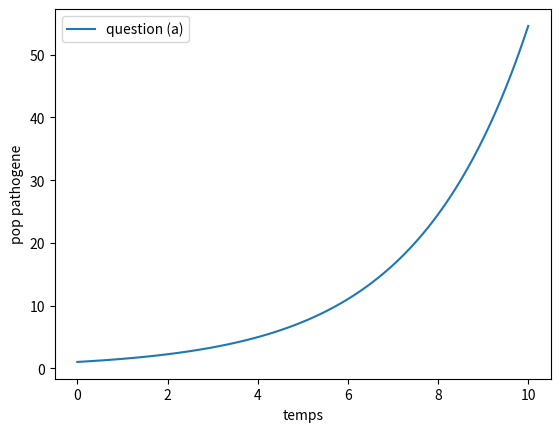
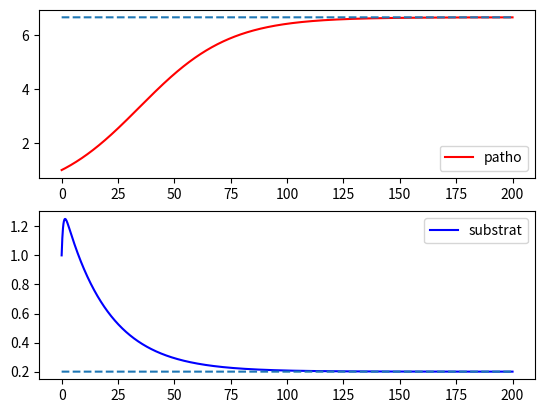
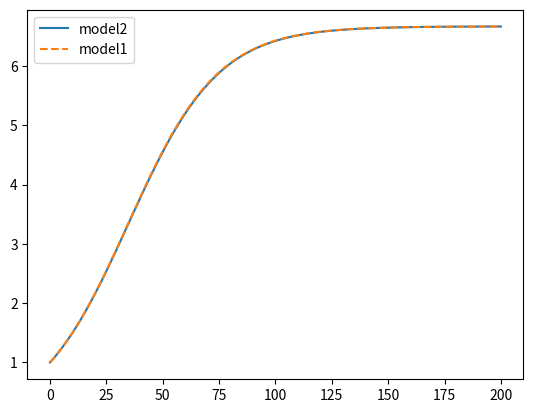
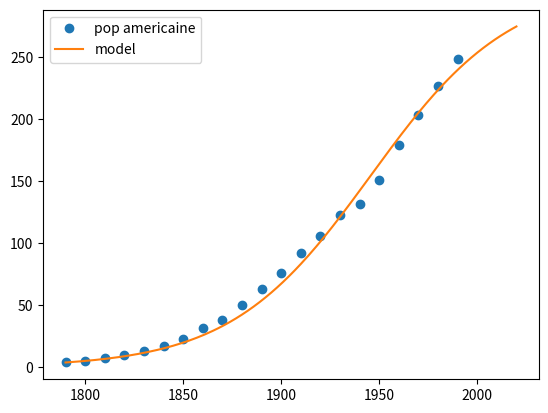
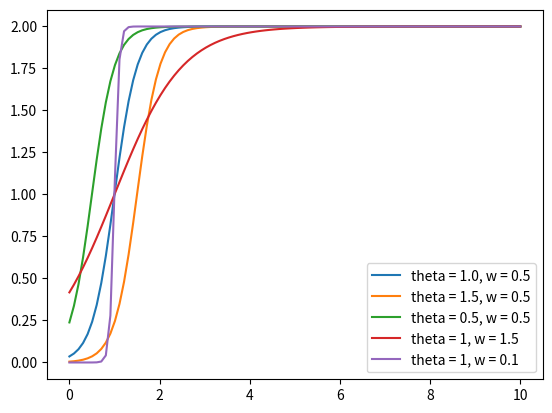
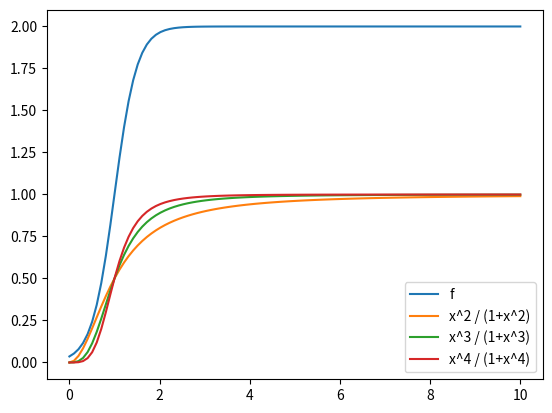
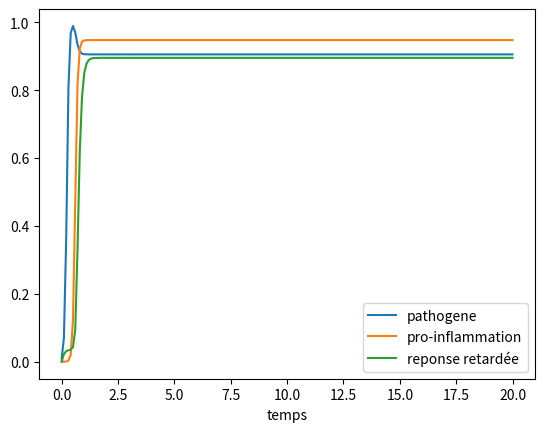
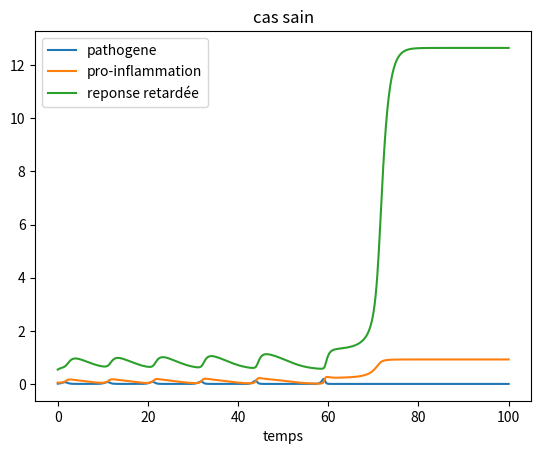
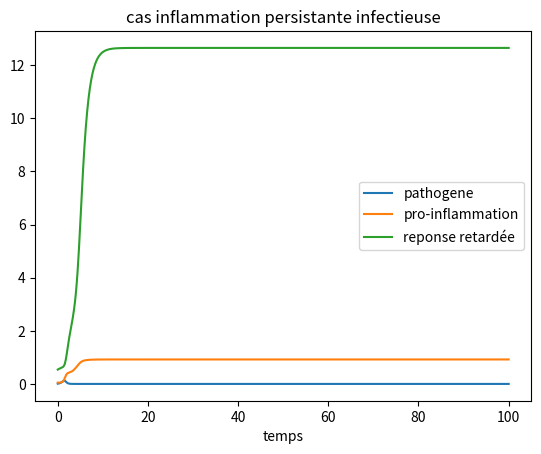
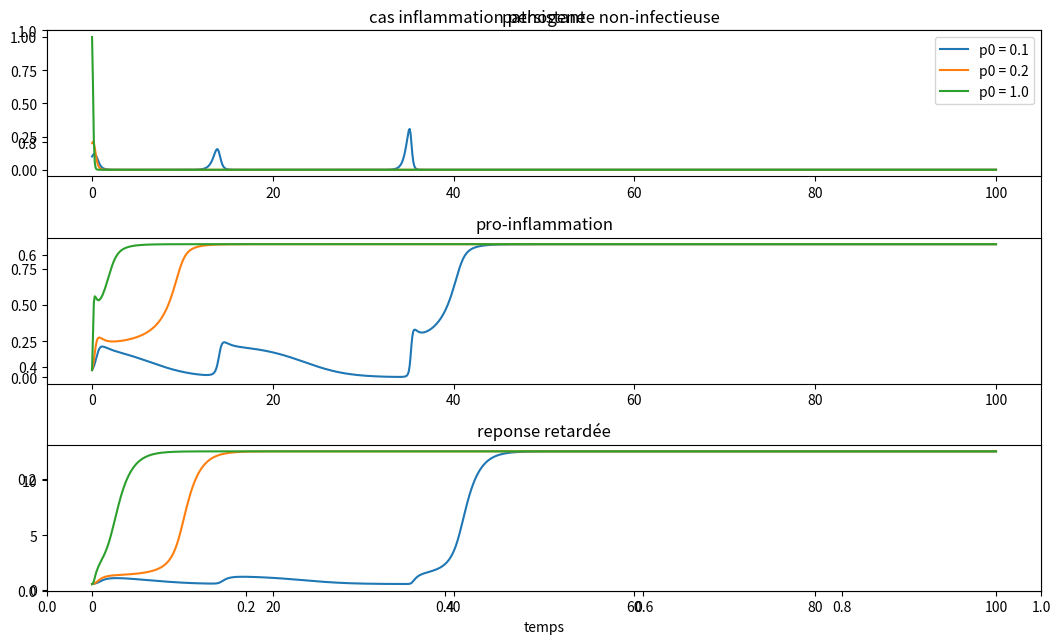
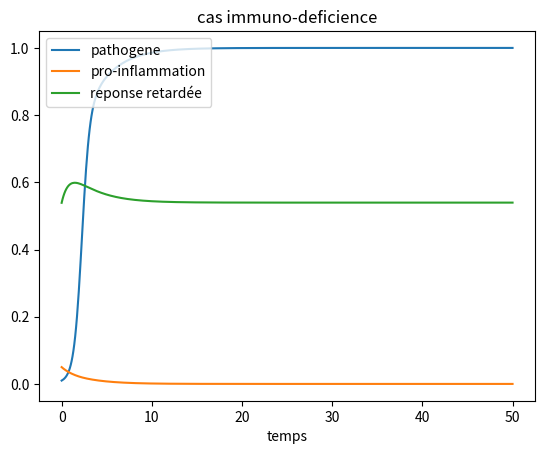

Reproduce these figures in Python, in order.
import numpy as np
from scipy.integrate import odeint
import matplotlib.pyplot as plt
from scipy.optimize import fmin


## ----- progression d'un pathogene
# (a) equation d'evo
# dP/dt = rho * P - mu* P
# on peut resoudre explicitement : P(t) = P0 exp( (rho-mu)*t)
# dynamique exponentielle, croissante si rho > mu et décroissante sinon
rho = 0.5
mu = 0.1
P0 = 1
t = np.linspace(0, 10, 100)
P = P0 * np.exp((rho-mu)*t)
plt.figure()
plt.plot(t, P,label = 'question (a)')
plt.xlabel('temps')
plt.ylabel('pop pathogene')
plt.legend()

#(b) ajout d'un substrant S
# dP/dt = rho * P - mu*P/S
# dS/dt = r - d*P*S

#(c) equilibre
# S = mu/rho
# P = r*rho / (d * mu)

def model_patho(X, t, param): ## la croissance du pathogene n'est plus exponentielle
    P,S = X
    rho, mu, r, d = param

    dP = rho*P - mu*P/S
    dS = r - d*P*S
    
    return [dP, dS]

# parametres tests
X0 = [1, 1]
rho = 0.05
mu = 0.01
r = 2.0
d = 1.5

parametres= (rho, mu, r, d)
Tf = 200
t = np.linspace(0, Tf, Tf*10)

X = odeint(model_patho, X0,t, args = (parametres,))

Seq = mu/rho
Peq = r*rho/(d*mu)

plt.figure()
plt.subplot(211)
plt.plot(t, X[:,0], 'r', label = 'patho')
plt.plot(t, Peq*np.ones(len(t)), '--')
plt.legend()

plt.subplot(212)
plt.plot(t, X[:,1], 'b', label = 'substrat')
plt.plot(t, Seq*np.ones(len(t)), '--')

plt.legend()

# (d) avec le calcul de l'equilibre on a que 1/S est proportionnel à P
# on peut re-ecrire le model avec une unique equation sur P et un terme de mort prop à P**2
def model_patho2(X, t, rho, K) :
    dX = rho*X*(1 - X/K)
    return dX

K = r*rho/(d*mu) # valeur de K pour avoir le meme equilibre pour les 2 modeles
X20 = 1.
X2 = odeint(model_patho2, X20,t, args = (rho, K, ))

plt.figure()
plt.plot(t, X2, label = 'model2')
plt.plot(t, X[:,0], '--', label = 'model1')
plt.legend()

#(f) ajustement sur la pop americaine en million
data = np.zeros((21, 2))
data[:,0] = np.arange(1790,1991, 10)
data[:,1] =[ 3.929,
             5.308,
             7.240,
             9.638,
             12.866,
             17.069,
             23.192,
             31.443,
             38.558,
             50.156,
             62.948,
             75.996,
             91.972,
             105.711,
             122.775,
             131.669,
             150.697,
             179.323,
             203.185,
             226.546,
             248.710]

#plot les donnees
plt.figure()
plt.plot(data[:,0], data[:, 1], 'o', label = 'pop americaine')

# on cherche rho et K pour approcher au mieux les donnees
# approcher au mieux signifie rendre la distance suivante la plus petite
def dist(param, data):
    rho, K = param
    x0 =  data[0,1] # je prend x0 = le premier point de donnee
    t = data[:, 0] 
    model = odeint(model_patho2, x0, t, args = (rho, K, ))
    dist = np.sum( (model[:,0] - data[:,1])**2 )
    return dist

# initial guess
rho0 = 0.1
K0 = 300
paramopt = fmin(dist, [rho0, K0], args = (data,)) # minimisation
print('param opt = ', paramopt)

# on compare le model aux donnees
rho_op = paramopt[0]
K_op =  paramopt[1]
x0 =  data[0,1]
t = np.arange(1790, 2021, 1)
sol = odeint(model_patho2, x0, t, args = (rho_op, K_op, ))

plt.plot(t, sol, label = 'model')
plt.legend()

## En 2020, la population américaine est de 331.449 milions
print('en 2020 : 331.449 milions, et le modèle prédit : ', sol[-1])

## ----- Inflammation
def func_f(m, theta, w) :
    return 1 + np.tanh((m-theta)/w)
    

def model_infla(X, t, param) : #question (a)
    p, m, l = X
    kp, kpm, kmp,klm, kl = param
    theta = 1.0
    w = 0.5
    dp = kp*p*(1-p)-kpm*p*m #croissance logistique + destruction par m
    dm = (kmp*p + l)*m*(1-m) - m # recrutement (croissance) qui depend des pathogenes p + logistique, degradation normale
    dl = klm*func_f(m, theta, w) - kl*l # croissance stimullée par m avec un seuil : fonction f, degradation normale
    return [dp, dm, dl]

#question (b) : on trace la fonction f
# on remarque que theta correspond au point d'infection et w change la pente, la raideur
x = np.linspace(0, 10, 100)
plt.figure()
plt.plot(x, func_f(x, 1.0, 0.5), label = 'theta = 1.0, w = 0.5')
plt.plot(x, func_f(x, 1.5, 0.5), label = 'theta = 1.5, w = 0.5')
plt.plot(x, func_f(x, 0.5, 0.5), label = 'theta = 0.5, w = 0.5')
plt.plot(x, func_f(x, 1.0, 1.5), label = 'theta = 1, w = 1.5')
plt.plot(x, func_f(x, 1.0, 0.1), label = 'theta = 1, w = 0.1')
plt.legend()

plt.figure() # on remarque que les deux courbes on une allure similaire, la fonction f à pour max 2, alors que les fonction x^n / (1+x^n) le max est 1. si on regarde la fonction 2*x^n / (1+x^n) avec n grand, on s'approche de la fonction f
plt.plot(x, func_f(x, 1.0, 0.5), label = 'f')
plt.plot(x, x**2/(1+x**2), label = 'x^2 / (1+x^2)')
plt.plot(x, x**3/(1+x**3), label = 'x^3 / (1+x^3)')
plt.plot(x, x**4/(1+x**4), label = 'x^4 / (1+x^4)')
plt.legend()

#question (c) - resoudre le system
#choix de paramètres
kp = 20
kpm = 2
kmp = 20
klm = 10
kl =  10
param = (kp, kpm, kmp, klm, kl)

x0 = [0.01, 0.001, 0]
t = np.linspace(0, 20, 200)
kumar = odeint(model_infla, x0, t, args = (param,))

plt.figure()
plt.plot(t, kumar[:,0], label = 'pathogene')
plt.plot(t, kumar[:,1], label = 'pro-inflammation')
plt.plot(t, kumar[:,2], label = 'reponse retardée')
plt.legend()
plt.xlabel('temps')


## - cas sain
# dans un premier temps on observe une solution periodique, il y a un controle du pathogene avec les réponses inflammatoire, mais celui ci n'est jamais éliminé, donc une fois la réponse inflammatoire passée, le pathogène reapparait.
# Si on attend plus longtemps, la réponse inflammatoire "saute" vers un equilibre positif et le pathogène est eliminé.
t = np.linspace(0, 100, 1000)

paramS = (3., 30.0, 25., 15., 1.)

x0 = [0.01, 0.05, 0.539]
casS = odeint(model_infla, x0, t, args = (paramS,))

plt.figure()
plt.plot(t, casS[:,0], label = 'pathogene')
plt.plot(t, casS[:,1], label = 'pro-inflammation')
plt.plot(t, casS[:,2], label = 'reponse retardée')
plt.legend()
plt.title('cas sain')
plt.xlabel('temps')


## - cas inflammation persistante infectieuse
# un etat d'equilibre constant est atteint, le pathogene est controlé à un niveau très faible, mais l'inflammation persiste et est très elevée.

paramIPI = (3., 15.0, 25., 15., 1.)

casIPI = odeint(model_infla, x0, t, args = (paramIPI,))

plt.figure()
plt.plot(t, casIPI[:,0], label = 'pathogene')
plt.plot(t, casIPI[:,1], label = 'pro-inflammation')
plt.plot(t, casIPI[:,2], label = 'reponse retardée')
plt.legend()
plt.title('cas inflammation persistante infectieuse')
plt.xlabel('temps')


## - cas inflammation persistante non-infectieuse.
# un étitat d'équilible constant est atteint, le pathogene est controlé très rapidement, mais le systeme s'emballe et la réponse inflammatoire est très grande et persistante

x1_0 = [0.1, 0.05, 0.539] # on augmente les pathogenes present au debut
x2_0 = [0.2, 0.05, 0.539] # on augmente les pathogenes present au debut
x3_0 = [1.0, 0.05, 0.539] # on augmente les pathogenes present au debut
x1 = odeint(model_infla, x1_0, t, args = (paramS,))# on garde les paramètres du cas sain
x2 = odeint(model_infla, x2_0, t, args = (paramS,))# on garde les paramètres du cas sain
x3 = odeint(model_infla, x3_0, t, args = (paramS,))# on garde les paramètres du cas sain

plt.figure(figsize=(11,7))
plt.title('cas inflammation persistante non-infectieuse')
plt.subplot(311)
plt.title('pathogene')
plt.plot(t, x1[:,0], label = 'p0 = 0.1')
plt.plot(t, x2[:,0], label = 'p0 = 0.2')
plt.plot(t, x3[:,0], label = 'p0 = 1.0')
plt.legend()
plt.subplot(312)
plt.title('pro-inflammation')
plt.plot(t, x1[:,1])
plt.plot(t, x2[:,1])
plt.plot(t, x3[:,1])

plt.subplot(313)
plt.title('reponse retardée')
plt.plot(t, x1[:,2])
plt.plot(t, x2[:,2])
plt.plot(t, x3[:,2])

plt.xlabel('temps')
plt.tight_layout()
## - cas Immuno-deficience
# on observe que plus on reduit kmp, plus le pathogene se maintient à un niveau élevé et les agents pro-inflammation des deux réponses sont faible. On peut observer un état d'équilibre constant.
t = np.linspace(0, 50, 500)
paramID = (3., 30.0, 0.1, 15., 1.) # reduction de la capacité de destruction du pathogene par les agent inflammatoire

x0 = [0.01, 0.05, 0.539]
casID = odeint(model_infla, x0, t, args = (paramID,))

plt.figure()
plt.plot(t, casID[:,0], label = 'pathogene')
plt.plot(t, casID[:,1], label = 'pro-inflammation')
plt.plot(t, casID[:,2], label = 'reponse retardée')
plt.legend()
plt.title('cas immuno-deficience')
plt.xlabel('temps')

plt.show()
